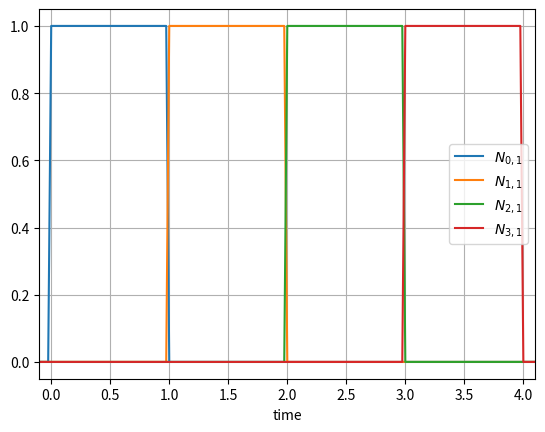
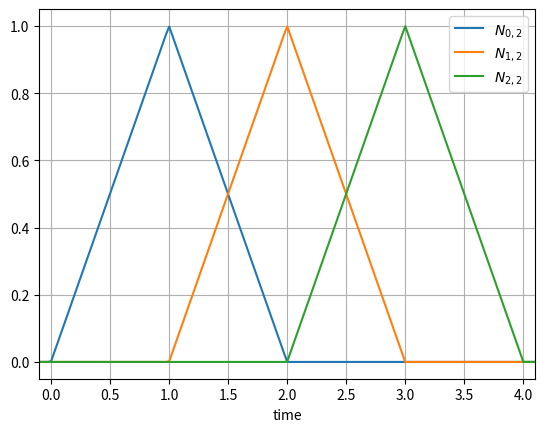
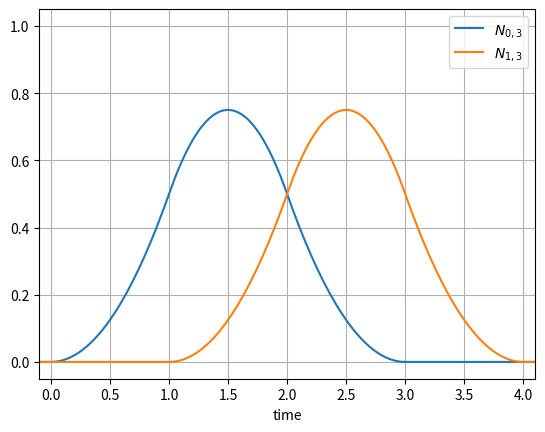
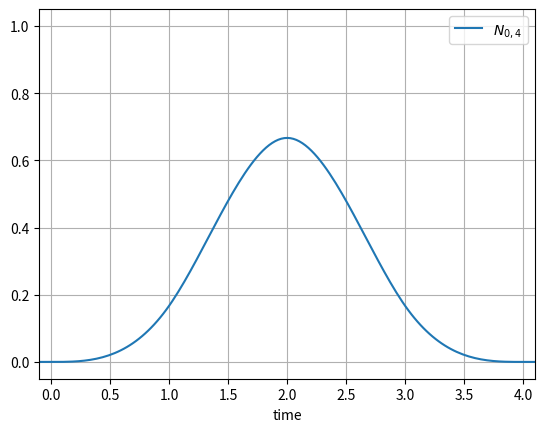

Generate these figures, in order, with matplotlib:
from matplotlib import pyplot as plt
import numpy as np

# time series
t = [0, 1, 2, 3, 4, 5, 6, 7, 8, 9, 10]

def N(i, k, time):
    """This function calculates the normalized basis spline as shown on slide 220"""
    if k == 1 and time >= i and time < i+1:
        return 1
    elif k == 1:
        return 0
    elif k > 1:
        return (time - t[i])/(t[i + k - 1] - t[i]) * N(i, k-1, time) + (t[i+k] - time)/(t[i+k] - t[i+1]) * N(i+1, k-1, time)


# With this the function can be applied to numpy arrays element wise
func = np.vectorize(N)

# Create an array with 200 evenly spaced numbers between 0 and 5
x = np.linspace(-0.1, 5.0, num=200)

# Use every k with k in [1, 2, 3, 4]
for k in range(1, 5):
    for i in range(0, 5-k):
        # Calculate all the numbers
        y = func(i, k, x)
        # Plot the function
        plt.plot(x, y, label="$N_{{{i}, {k}}}$".format(i=i, k=k))

    # Set the x-axis label
    plt.xlabel("time")
    # Set ranges for axes
    plt.xlim([-0.1, 4.1])
    plt.ylim([-0.05, 1.05])
    # Grid
    plt.grid()
    # Legend
    plt.legend()
    # Save the plot as png
    plt.savefig('5-1-k=' + str(k) + '.png')
    # Clear the figure
    plt.clf()
